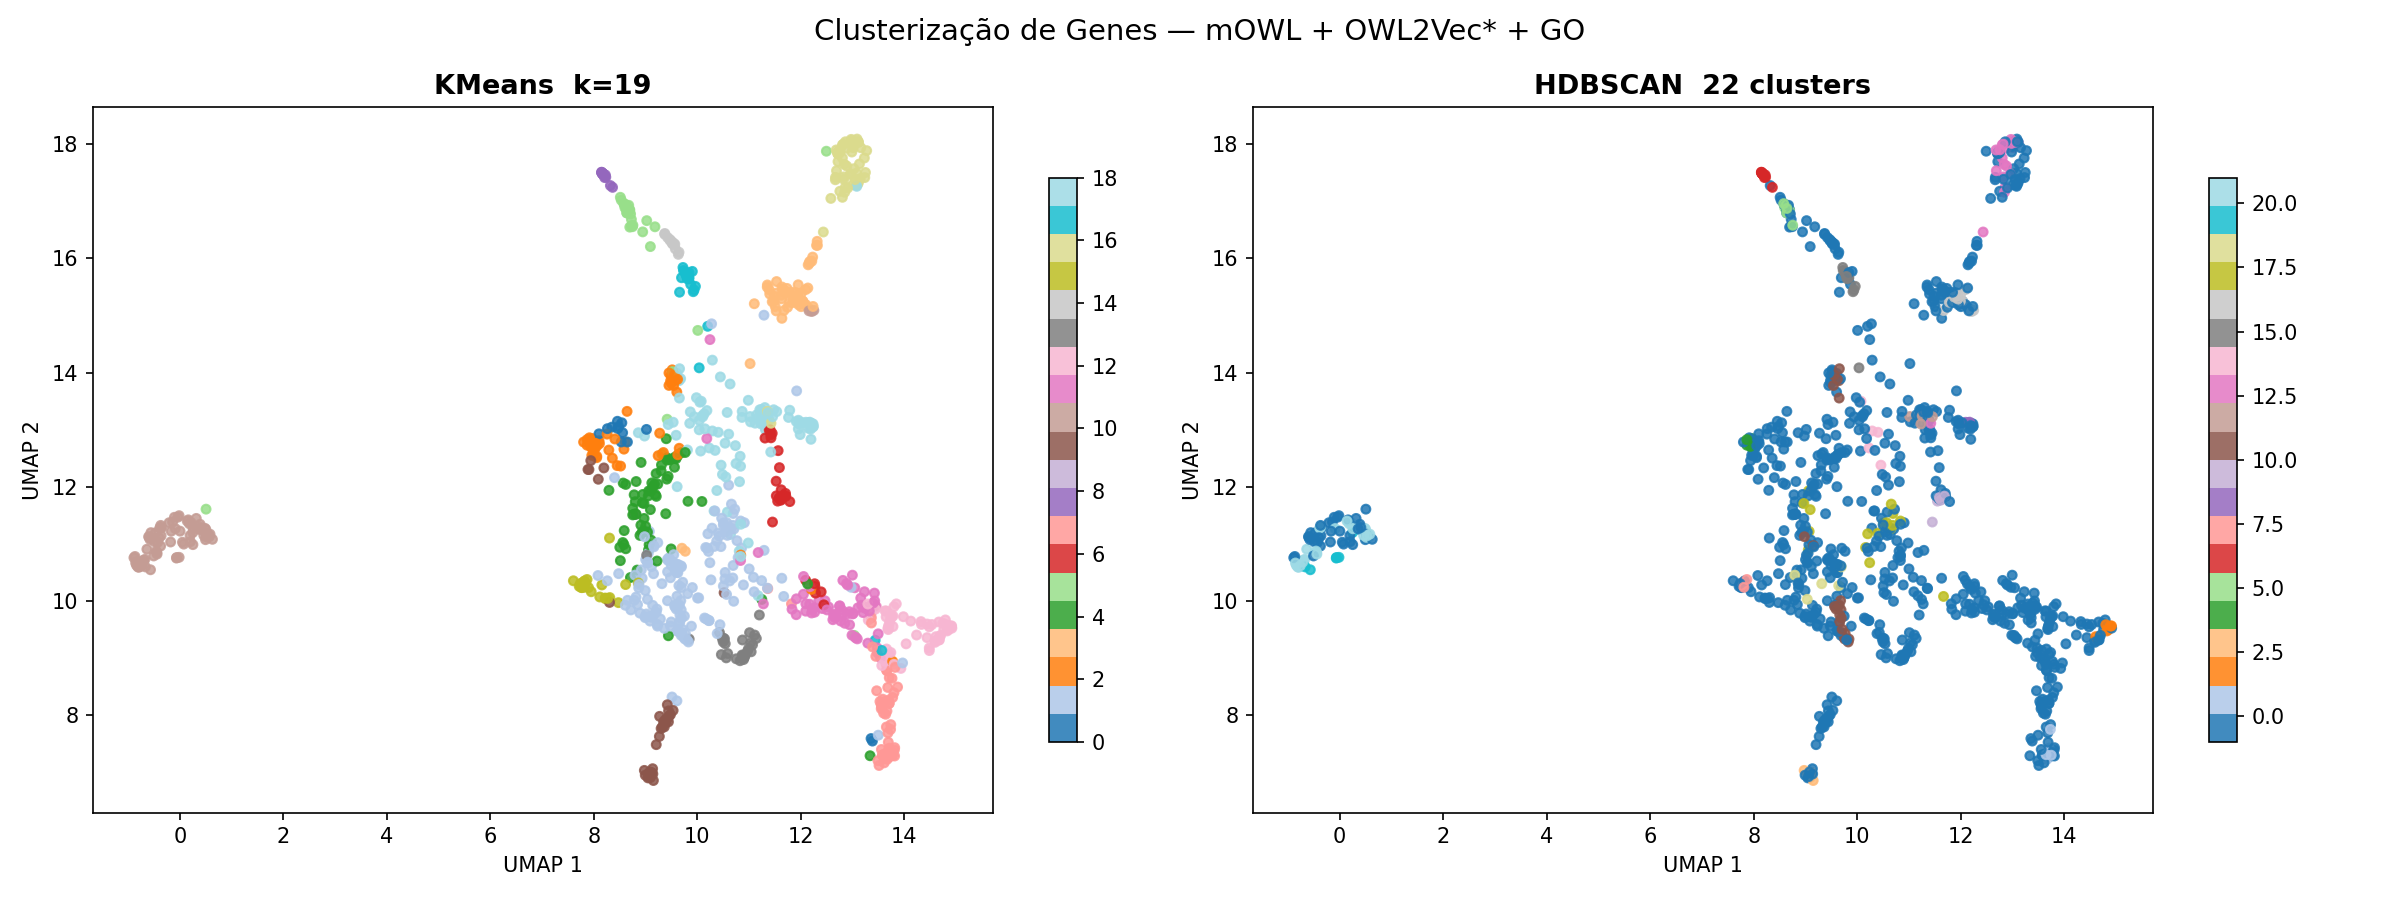

Values plotted in this chart, from the file beside it:
gene, cluster_kmeans, cluster_hdbscan
SLC6A12, 9, -1
ZNF836, 10, -1
ACSL6, 7, -1
PNMT, 11, -1
IL18RAP, 1, -1
MCM3, 16, 13
IHH, 1, -1
LAMB1, 1, -1
CCDC6, 4, -1
STX6, 2, 4
NTRK2, 1, 17
SUMO1, 18, 14
BUB1, 6, -1
CCNB2, 18, -1
GTSE1, 4, -1
PPP2R5D, 18, -1
CPT1B, 7, -1
CYBA, 1, -1
RFC5, 16, 13
NAGPA, 2, -1
DNAJC1, 0, -1
CACNA2D4, 9, -1
CYP3A43, 12, -1
HSD17B1, 12, -1
CYP2E1, 12, 2
NDUFB11, 17, -1
PDE6C, 11, -1
RSL24D1, 14, -1
ZNF793, 10, 19
SLC26A3, 9, -1
SUV39H1, 3, -1
NT5C3A, 11, -1
SRP68, 17, -1
ST6GALNAC2, 7, -1
ABO, 7, -1
COL10A1, 15, -1
AKR1D1, 12, -1
RGMA, 1, -1
CFHR4, 15, -1
NUP85, 2, -1
UBE2T, 18, 8
E2F3, 3, 16
UGT2B17, 7, -1
P2RX4, 1, -1
TFF1, 1, -1
ACADL, 12, 0
PRF1, 1, -1
ENPP3, 11, -1
BOC, 4, -1
TGFA, 1, -1
ZNF829, 10, 19
EZH2, 3, -1
NUP62, 18, -1
ACAA1, 7, -1
CASC3, 5, 5
SEMA4F, 4, -1
ADRB1, 13, -1
PCCB, 11, -1
MCM5, 16, 13
POLD3, 16, -1
... 938 more rows
